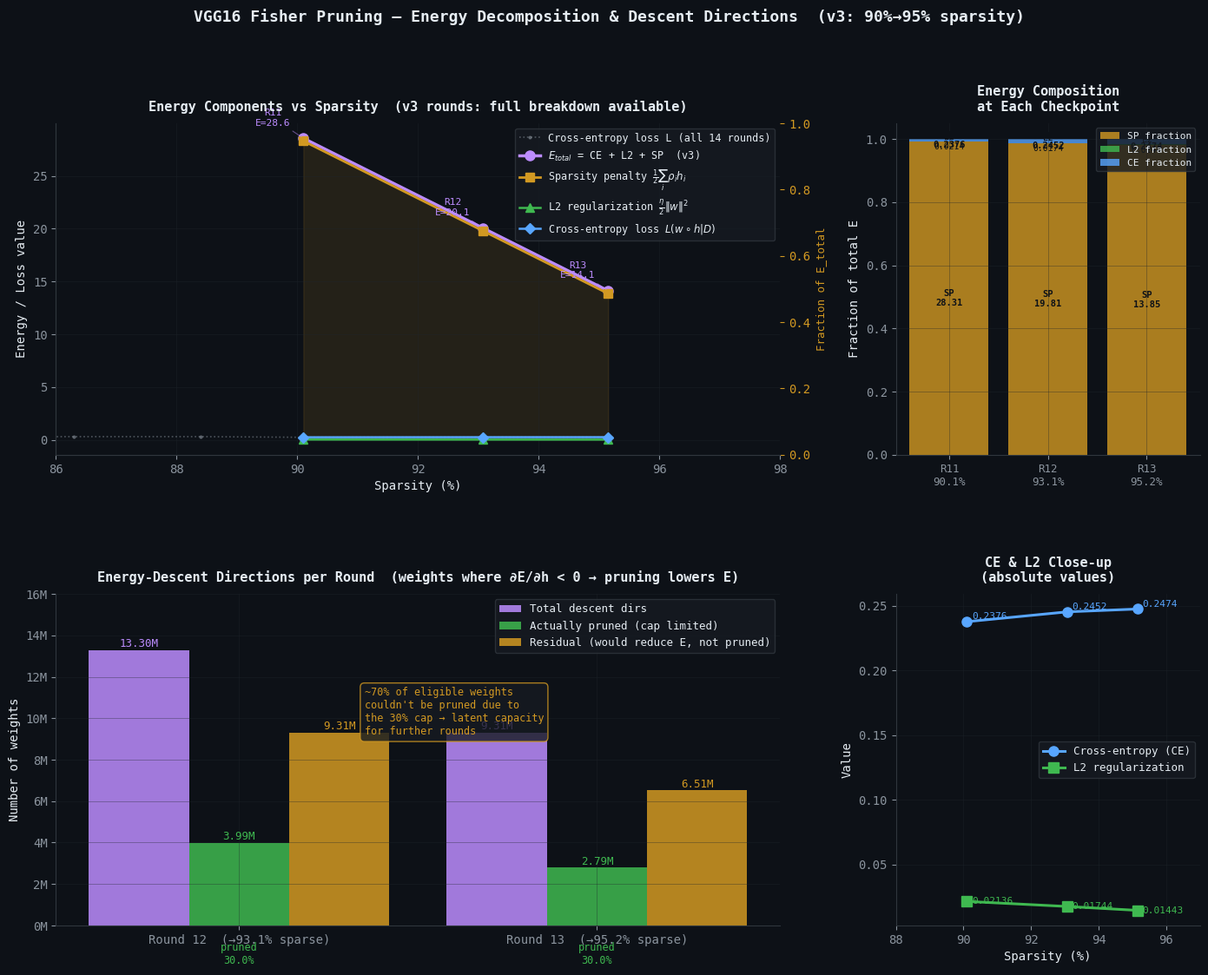

Here is the Python script that generated this plot: (Note: this script raises an exception after producing the figure.)
"""
Energy decomposition + energy-descent directions for v3 run.

From v3 log:
  Resumed  | sparsity=0.9010 | E=28.568586 (CE=0.2376 L2=0.021358 SP=28.3097) | no descent_dirs (resume)
  Round 12 | sparsity=0.9307 | E=20.073531 (CE=0.2452 L2=0.017435 SP=19.8109) | descent=13295729 pruned=3990166 residual=9305563
  Round 13 | sparsity=0.9515 | E=14.113050 (CE=0.2474 L2=0.014429 SP=13.8512) | descent=9305677  pruned=2792403 residual=6513274

For rounds 0-11 (v1/v2): only test_loss available, no energy breakdown in logs.
We show the full loss curve (0-13) for context, then zoom into the v3 energy breakdown.
"""
import matplotlib
matplotlib.use("Agg")
import matplotlib.pyplot as plt
import matplotlib.gridspec as gridspec
import numpy as np

# ── Full run accuracy/loss (all 14 rounds, for context) ──────────────────────
rounds_all = list(range(14))
sparsity_all = [0.000, 0.385, 0.542, 0.624, 0.690, 0.737, 0.777, 0.810,
                0.839, 0.863, 0.884, 0.901, 0.931, 0.952]
loss_all     = [0.2896,0.2969,0.2428,0.2506,0.2535,0.2404,0.2684,0.2716,
                0.2867,0.2990,0.3000,0.2376,0.2452,0.2474]

# ── v3 energy decomposition (3 checkpoints) ──────────────────────────────────
# Round labels: 11 = resumed checkpoint, 12 = first v3 prune, 13 = second v3 prune
v3_rounds     = [11,    12,    13]
v3_sparsity   = [90.10, 93.07, 95.15]  # %
v3_E_total    = [28.569, 20.074, 14.113]
v3_CE         = [0.2376, 0.2452, 0.2474]
v3_L2         = [0.02136, 0.01744, 0.01443]
v3_SP         = [28.310, 19.811, 13.851]

# Fractions of total E
v3_frac_CE = [ce/e for ce,e in zip(v3_CE, v3_E_total)]
v3_frac_L2 = [l2/e for l2,e in zip(v3_L2, v3_E_total)]
v3_frac_SP = [sp/e for sp,e in zip(v3_SP, v3_E_total)]

# ── Energy-descent directions (rounds 12 and 13 only) ────────────────────────
dd_rounds   = [12, 13]
dd_total    = [13_295_729,  9_305_677]
dd_pruned   = [ 3_990_166,  2_792_403]
dd_residual = [ 9_305_563,  6_513_274]
dd_sparsity = [93.07, 95.15]

# ── Style ─────────────────────────────────────────────────────────────────────
plt.rcParams.update({
    "font.family": "monospace",
    "axes.facecolor": "#0d1117",
    "figure.facecolor": "#0d1117",
    "axes.edgecolor": "#30363d",
    "axes.labelcolor": "#e6edf3",
    "xtick.color": "#8b949e",
    "ytick.color": "#8b949e",
    "text.color": "#e6edf3",
    "grid.color": "#21262d",
    "grid.linewidth": 0.6,
    "axes.spines.top": False,
    "axes.spines.right": False,
})
BLUE   = "#58a6ff"
GREEN  = "#3fb950"
AMBER  = "#d29922"
RED    = "#f85149"
PURPLE = "#bc8cff"
TEAL   = "#39d353"
GRAY   = "#8b949e"

fig = plt.figure(figsize=(17, 12))
fig.patch.set_facecolor("#0d1117")
gs = gridspec.GridSpec(2, 3, figure=fig, hspace=0.42, wspace=0.38)

ax1 = fig.add_subplot(gs[0, :2])   # wide: total energy vs sparsity
ax2 = fig.add_subplot(gs[0, 2])    # energy fractions (stacked bar)
ax3 = fig.add_subplot(gs[1, :2])   # descent directions bar chart
ax4 = fig.add_subplot(gs[1, 2])    # CE + L2 close-up

def style_ax(ax, title):
    ax.set_facecolor("#0d1117")
    ax.set_title(title, color="#e6edf3", fontsize=11, pad=10, fontweight="bold")
    ax.grid(True, alpha=0.4)
    for spine in ax.spines.values():
        spine.set_edgecolor("#30363d")

# ── Plot 1: Total energy E and CE (cross-entropy) vs sparsity ─────────────────
style_ax(ax1, "Energy Components vs Sparsity  (v3 rounds: full breakdown available)")

# Background: CE loss for all 14 rounds (lighter, for context)
ax1.plot([s*100 for s in sparsity_all], loss_all,
         color=GRAY, linewidth=1.2, marker=".", markersize=4, linestyle=":", alpha=0.5,
         label="Cross-entropy loss L (all 14 rounds)")

# v3 detailed breakdown
x = v3_sparsity
ax1.plot(x, v3_E_total, color=PURPLE, linewidth=2.5, marker="o", markersize=8,
         label=r"$E_{total}$ = CE + L2 + SP  (v3)")
ax1.plot(x, v3_SP,      color=AMBER,  linewidth=2,   marker="s", markersize=7,
         label=r"Sparsity penalty $\frac{1}{2}\sum_i\rho_i h_i$")
ax1.plot(x, v3_L2,      color=GREEN,  linewidth=1.8, marker="^", markersize=7,
         label=r"L2 regularization $\frac{\eta}{2}\|w\|^2$")
ax1.plot(x, v3_CE,      color=BLUE,   linewidth=1.8, marker="D", markersize=6,
         label=r"Cross-entropy loss $L(w \circ h | D)$")

# Shade SP contribution
ax1.fill_between(x, v3_CE, v3_E_total, alpha=0.12, color=AMBER)

# Annotate drop in E
for xi, ei, si in zip(x, v3_E_total, [11,12,13]):
    ax1.annotate(f"R{si}\nE={ei:.1f}", xy=(xi, ei), xytext=(xi-0.5, ei+1.2),
                 fontsize=8, color=PURPLE, ha="center",
                 arrowprops=dict(arrowstyle="-", color=PURPLE, lw=0.8, alpha=0.5))

ax1.set_xlabel("Sparsity (%)")
ax1.set_ylabel("Energy / Loss value")
ax1.set_xlim(86, 98)
ax1.legend(fontsize=8.5, facecolor="#161b22", edgecolor="#30363d",
           labelcolor="#e6edf3", loc="upper right")

ax1_r = ax1.twinx()
ax1_r.set_facecolor("#0d1117")
ax1_r.set_ylabel("Fraction of E_total", color=AMBER, fontsize=9)
ax1_r.tick_params(colors=AMBER)
for sp in ax1_r.spines.values():
    sp.set_edgecolor("#30363d")

# ── Plot 2: Stacked bar — energy fractions ─────────────────────────────────────
style_ax(ax2, "Energy Composition\nat Each Checkpoint")

bar_x = np.arange(3)
bar_labels = [f"R11\n90.1%", f"R12\n93.1%", f"R13\n95.2%"]

b_sp = ax2.bar(bar_x, v3_frac_SP, color=AMBER, alpha=0.8, label="SP fraction")
b_l2 = ax2.bar(bar_x, v3_frac_L2, bottom=v3_frac_SP, color=GREEN, alpha=0.8, label="L2 fraction")
b_ce = ax2.bar(bar_x, v3_frac_CE,
               bottom=[sp+l2 for sp,l2 in zip(v3_frac_SP, v3_frac_L2)],
               color=BLUE, alpha=0.8, label="CE fraction")

# Annotate actual values inside bars
for i, (fsp, fl2, fce, etot) in enumerate(zip(v3_frac_SP, v3_frac_L2, v3_frac_CE, v3_E_total)):
    ax2.text(i, fsp/2,        f"SP\n{v3_SP[i]:.2f}", ha="center", va="center", fontsize=7.5, color="#0d1117", fontweight="bold")
    ax2.text(i, fsp+fl2/2,    f"L2\n{v3_L2[i]:.4f}", ha="center", va="center", fontsize=7, color="#0d1117")
    ax2.text(i, fsp+fl2+fce/2,f"CE\n{v3_CE[i]:.4f}", ha="center", va="center", fontsize=7.5, color="#0d1117", fontweight="bold")

ax2.set_xticks(bar_x)
ax2.set_xticklabels(bar_labels, fontsize=9)
ax2.set_ylabel("Fraction of total E")
ax2.set_ylim(0, 1.05)
ax2.legend(fontsize=8, facecolor="#161b22", edgecolor="#30363d", labelcolor="#e6edf3",
           loc="upper right")

# ── Plot 3: Energy-descent directions ─────────────────────────────────────────
style_ax(ax3, "Energy-Descent Directions per Round  (weights where ∂E/∂h < 0 → pruning lowers E)")

x_dd = np.arange(2)
w = 0.28
b_total    = ax3.bar(x_dd - w,   dd_total,    w, color=PURPLE, alpha=0.85, label="Total descent dirs")
b_pruned   = ax3.bar(x_dd,       dd_pruned,   w, color=GREEN,  alpha=0.85, label="Actually pruned (cap limited)")
b_residual = ax3.bar(x_dd + w,   dd_residual, w, color=AMBER,  alpha=0.85, label="Residual (would reduce E, not pruned)")

for bar, val in zip(b_total, dd_total):
    ax3.text(bar.get_x()+bar.get_width()/2, bar.get_height()+150_000,
             f"{val/1e6:.2f}M", ha="center", fontsize=9, color=PURPLE)
for bar, val in zip(b_pruned, dd_pruned):
    ax3.text(bar.get_x()+bar.get_width()/2, bar.get_height()+150_000,
             f"{val/1e6:.2f}M", ha="center", fontsize=9, color=GREEN)
for bar, val in zip(b_residual, dd_residual):
    ax3.text(bar.get_x()+bar.get_width()/2, bar.get_height()+150_000,
             f"{val/1e6:.2f}M", ha="center", fontsize=9, color=AMBER)

# Pruned/total ratio
for i, (p, t) in enumerate(zip(dd_pruned, dd_total)):
    ratio = p/t*100
    ax3.text(i, -800_000, f"pruned\n{ratio:.1f}%", ha="center", fontsize=8.5,
             color=GREEN, va="top")

ax3.set_xticks(x_dd)
ax3.set_xticklabels([f"Round 12  (→93.1% sparse)", f"Round 13  (→95.2% sparse)"], fontsize=10)
ax3.set_ylabel("Number of weights")
ax3.yaxis.set_major_formatter(plt.FuncFormatter(lambda v,_: f"{v/1e6:.0f}M"))
ax3.set_ylim(0, 16_000_000)
ax3.legend(fontsize=9, facecolor="#161b22", edgecolor="#30363d", labelcolor="#e6edf3")

# Annotate the key insight
ax3.annotate("~70% of eligible weights\ncouldn't be pruned due to\nthe 30% cap → latent capacity\nfor further rounds",
             xy=(0.35, 9_200_000), fontsize=8.5, color=AMBER,
             bbox=dict(boxstyle="round,pad=0.4", facecolor="#161b22", edgecolor=AMBER, alpha=0.8))

# ── Plot 4: CE and L2 close-up ─────────────────────────────────────────────────
style_ax(ax4, "CE & L2 Close-up\n(absolute values)")

ax4.plot(v3_sparsity, v3_CE, color=BLUE,  linewidth=2.2, marker="o", markersize=8, label="Cross-entropy (CE)")
ax4.plot(v3_sparsity, v3_L2, color=GREEN, linewidth=2.2, marker="s", markersize=8, label="L2 regularization")

for xi, ce, l2 in zip(v3_sparsity, v3_CE, v3_L2):
    ax4.annotate(f"{ce:.4f}", xy=(xi, ce), xytext=(xi+0.15, ce+0.002),
                 fontsize=8, color=BLUE)
    ax4.annotate(f"{l2:.5f}", xy=(xi, l2), xytext=(xi+0.15, l2-0.002),
                 fontsize=8, color=GREEN)

ax4.set_xlabel("Sparsity (%)")
ax4.set_ylabel("Value")
ax4.set_xlim(88, 97)
ax4.legend(fontsize=9, facecolor="#161b22", edgecolor="#30363d", labelcolor="#e6edf3")

fig.suptitle(
    "VGG16 Fisher Pruning — Energy Decomposition & Descent Directions  (v3: 90%→95% sparsity)",
    fontsize=13, fontweight="bold", color="#e6edf3", y=0.99
)

out = "/home/petty/pruning-research/vgg16-fisher/vgg16_energy_descent.png"
plt.savefig(out, dpi=150, bbox_inches="tight", facecolor="#0d1117")
print(f"Saved: {out}")
